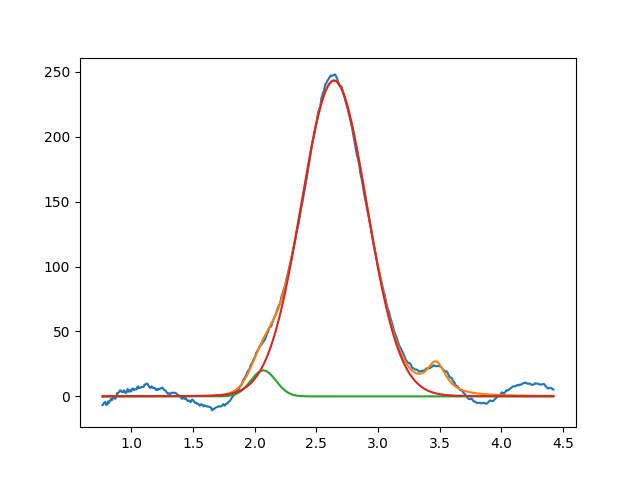

Data behind this chart, as committed beside it:
2.069962852511400442e+00, 2.000000000000000355e+01, 2.394900193229029250e-01, 9.999999999999998890e-01
2.642838186272374212e+00, 2.431129167228471601e+02, 6.260928321990082424e-01, 9.868071366862031235e-01
3.470374215651330196e+00, 2.467713106477728502e+01, 1.999999999999999833e-01, 5.244124641393394163e-21
